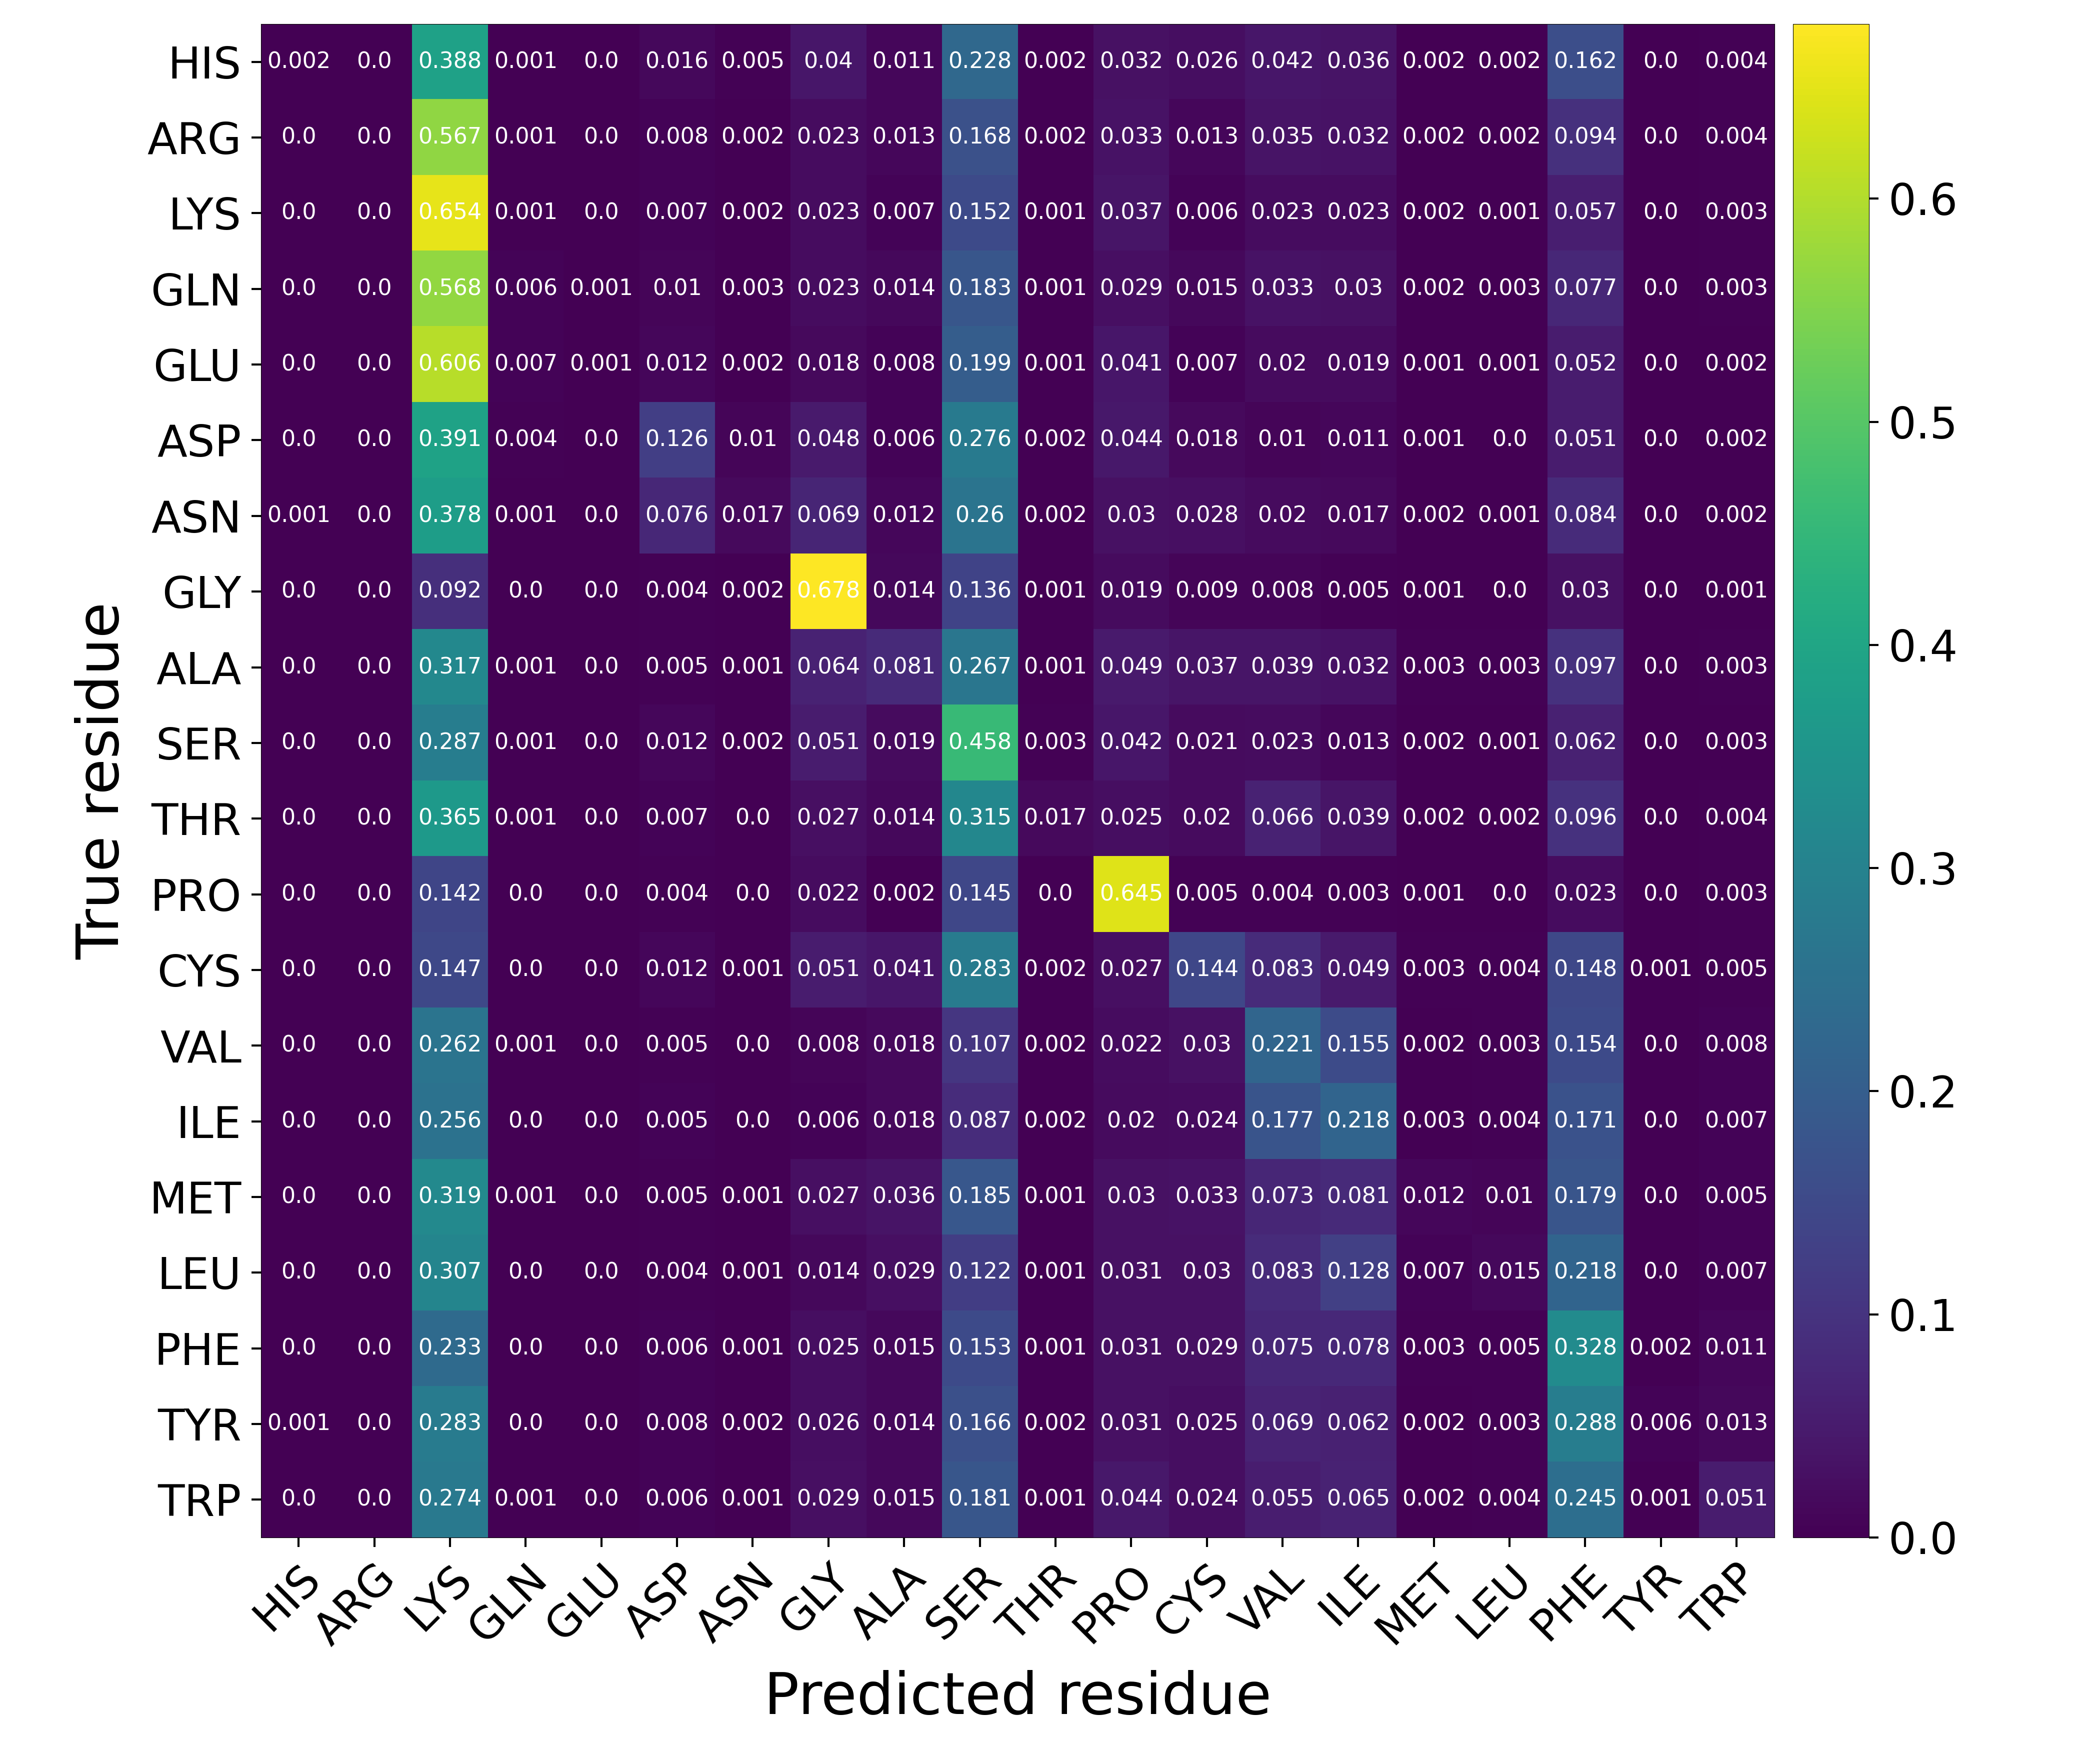

The table this chart was drawn from, first rows:
Predicted residue, True residue, Value
HIS, HIS, 0.00189
HIS, ARG, 0.0
HIS, LYS, 0.3884
HIS, GLN, 0.001033
HIS, GLU, 4.078580653932432e-05
HIS, ASP, 0.01582
HIS, ASN, 0.004704
HIS, GLY, 0.04009
HIS, ALA, 0.01139
HIS, SER, 0.2283
HIS, THR, 0.002352
HIS, PRO, 0.03174
HIS, CYS, 0.02614
HIS, VAL, 0.04185
HIS, ILE, 0.03616
HIS, MET, 0.002298
HIS, LEU, 0.001713
HIS, PHE, 0.1619
HIS, TYR, 0.0004894
HIS, TRP, 0.003644
ARG, HIS, 0.0002946
ARG, ARG, 0.0
ARG, LYS, 0.5665
ARG, GLN, 0.0007364
ARG, GLU, 9.605348257910004e-05
ARG, ASP, 0.007607
ARG, ASN, 0.002241
ARG, GLY, 0.02265
ARG, ALA, 0.01319
ARG, SER, 0.1684
ARG, THR, 0.002081
ARG, PRO, 0.03329
ARG, CYS, 0.01284
ARG, VAL, 0.03535
ARG, ILE, 0.03222
ARG, MET, 0.002107
ARG, LEU, 0.00212
ARG, PHE, 0.09413
ARG, TYR, 0.0002882
ARG, TRP, 0.003849
LYS, HIS, 0.0001541
LYS, ARG, 0.0
LYS, LYS, 0.654
LYS, GLN, 0.0006564
LYS, GLU, 0.0001827
LYS, ASP, 0.007209
LYS, ASN, 0.001975
LYS, GLY, 0.02327
LYS, ALA, 0.006913
LYS, SER, 0.1523
LYS, THR, 0.001313
LYS, PRO, 0.03711
LYS, CYS, 0.006427
LYS, VAL, 0.0229
LYS, ILE, 0.02272
LYS, MET, 0.001615
LYS, LEU, 0.00141
LYS, PHE, 0.05704
LYS, TYR, 0.0001827
LYS, TRP, 0.00266
... 340 more rows
